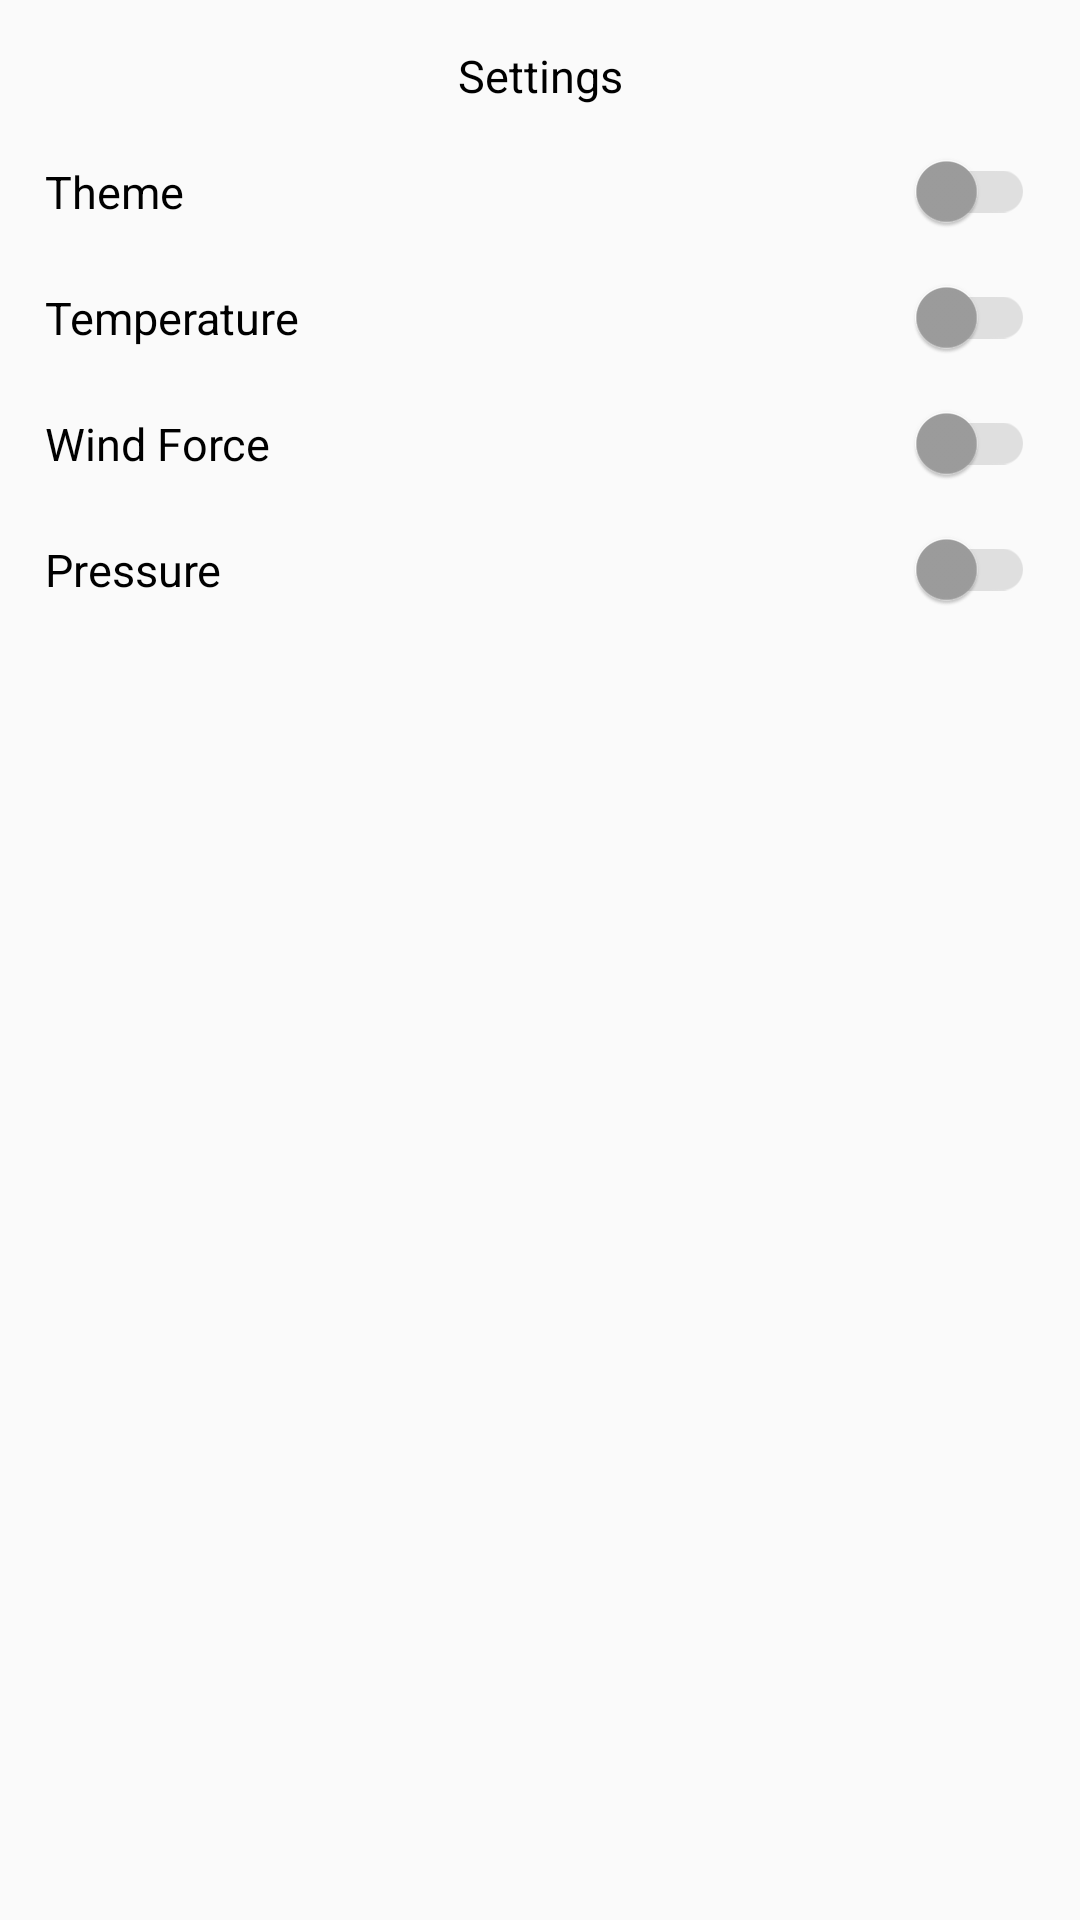

Layout XML and referenced resources for this Android screen:
<!-- AndroidManifest.xml: application theme Theme.Android_Lessons -->
<!-- res/layout/activity_settings.xml -->
<?xml version="1.0" encoding="utf-8"?>
<androidx.constraintlayout.widget.ConstraintLayout xmlns:android="http://schemas.android.com/apk/res/android"
    xmlns:app="http://schemas.android.com/apk/res-auto"
    xmlns:tools="http://schemas.android.com/tools"
    android:layout_width="match_parent"
    android:layout_height="match_parent"
    tools:context=".SettingsActivity">
    <ScrollView
        android:layout_width="match_parent"
        android:layout_height="match_parent">
        <androidx.constraintlayout.widget.ConstraintLayout
            android:layout_width="match_parent"
            android:layout_height="wrap_content">

    <LinearLayout
        android:id="@+id/CheckNewParametersView"
        android:layout_width="match_parent"
        android:layout_height="wrap_content"
        android:layout_margin="@dimen/usually_margin"
        android:orientation="vertical"
        app:layout_constraintBottom_toBottomOf="parent"
        app:layout_constraintEnd_toEndOf="parent"
        app:layout_constraintHorizontal_bias="0.5"
        app:layout_constraintStart_toStartOf="parent"
        app:layout_constraintTop_toTopOf="parent"
        app:layout_constraintVertical_bias="0.03">

        <TextView
            android:layout_width="match_parent"
            android:layout_height="wrap_content"
            android:gravity="center_horizontal"
            android:text="@string/settings"
            android:textSize="@dimen/text_size_big"/>

        <com.google.android.material.switchmaterial.SwitchMaterial
            android:id="@+id/themeSwitch"
            android:layout_marginTop="@dimen/usually_margin"
            android:layout_width="match_parent"
            android:layout_height="wrap_content"
            android:text="@string/theme"
            android:layout_gravity="center"
            android:checked="false"
            android:textSize="@dimen/text_size_big"
            android:textOff="@string/light_theme"
            android:textOn="@string/dark_theme"
            android:theme="@style/MySwitch"/>

        
        <androidx.appcompat.widget.SwitchCompat
            android:id="@+id/SwitchTemperature"
            android:layout_marginTop="@dimen/usually_margin"
            android:layout_width="match_parent"
            android:layout_height="wrap_content"
            android:text="@string/temperature"
            android:layout_gravity="center"
            android:checked="false"
            android:textSize="@dimen/text_size_big"
            android:textOff="@string/cels"
            android:textOn="@string/faringate"
            android:theme="@style/MySwitch"/>
        <com.google.android.material.switchmaterial.SwitchMaterial
            android:id="@+id/SwitchWind"
            android:layout_marginTop="@dimen/usually_margin"
            android:layout_width="match_parent"
            android:layout_height="wrap_content"
            android:text="@string/wind_force"
            android:layout_gravity="center"
            android:checked="false"
            android:textSize="@dimen/text_size_big"
            android:textOff="@string/m_s"
            android:textOn="@string/km_h"
            android:theme="@style/MySwitch"/>
        <com.google.android.material.switchmaterial.SwitchMaterial
            android:id="@+id/SwitchPressure"
            android:layout_marginTop="@dimen/usually_margin"
            android:layout_width="match_parent"
            android:layout_height="wrap_content"
            android:text="@string/pressure"
            android:layout_gravity="center"
            android:checked="false"
            android:textSize="@dimen/text_size_big"
            android:textOff="@string/mm_of_m_c"
            android:textOn="@string/gPa"
            android:theme="@style/MySwitch"/>

    </LinearLayout>
        </androidx.constraintlayout.widget.ConstraintLayout>
    </ScrollView>

</androidx.constraintlayout.widget.ConstraintLayout>
<!-- resources referenced by this layout -->
<resources>
  <dimen name="text_size_big">15sp</dimen>
  <dimen name="usually_margin">15dp</dimen>
  <string name="cels">С\u00B0</string>
  <string name="dark_theme">Dark</string>
  <string name="gPa">gPa</string>
  <string name="km_h">km/h</string>
  <string name="light_theme">Light</string>
  <string name="m_s">m/s</string>
  <string name="mm_of_m_c">mm of m.c.</string>
  <string name="pressure">Pressure</string>
  <string name="settings">Settings</string>
  <string name="temperature">Temperature</string>
  <string name="theme">Theme</string>
  <string name="wind_force">Wind Force</string>
  <style name="MySwitch" parent="Theme.AppCompat.DayNight">
          
          <item name="colorControlActivated">#72B6FF</item>
  
          
          <item name="colorSwitchThumbNormal">#9E9E9E</item>
  
          
          <item name="android:colorForeground">#A1A1A1</item>
      </style>
  <style name="Theme.Android_Lessons" parent="Theme.AppCompat.DayNight.DarkActionBar">
          <item name="colorPrimary">@color/purple_m</item>
          <item name="colorPrimaryVariant">@android:color/transparent</item>
          <item name="colorOnPrimary">@color/white</item>
          <item name="android:textColor">@color/black</item>
          <item name="colorSecondary">@color/black</item>
          <item name="colorSecondaryVariant">@color/black</item>
          <item name="colorOnSecondary">@color/white</item>
          
          <item name="android:windowContentOverlay">@null</item>
          <item name="windowActionBarOverlay">true</item>
         
          <item name="windowActionBar">false</item>
          <item name="windowNoTitle">true</item>
          <item name="android:statusBarColor" tools:targetApi="l">?attr/colorSecondary</item>
          <item name="alertDialogTheme">@style/YDialog</item>
  
      </style>
  <color name="purple_m">#451883</color>
  <color name="white">#FFFFFFFF</color>
  <color name="black">#000000</color>
  <color name="dialog_text">#EEEEEE</color>
  <color name="dialog_checkbox">#FFF</color>
  <color name="dialog_checkbox_activated">#E4B86A</color>
  <color name="dialog_list_item">#FFF</color>
  <style name="YDialogPositiveButton" parent="YDialogButton">
          <item name="android:textColor">@color/dialog_accent_button</item>
      </style>
  <style name="YDialogNegativeButton" parent="YDialogButton" />
  <style name="YDialogNeutralButton" parent="YDialogButton" />
  <dimen name="dialog_line_spacing">2dp</dimen>
  <dimen name="dialog_text_size">16sp</dimen>
  <style name="YDialogTitleTextAppearance" parent="MaterialAlertDialog.MaterialComponents.Title.Text">
          <item name="android:textSize">@dimen/dialog_title_size</item>
      </style>
  <style name="YDialogButton" parent="@style/Widget.MaterialComponents.Button.TextButton.Dialog">
          <item name="android:textColor">@color/dialog_button</item>
          <item name="android:textSize">@dimen/dialog_buttons_size</item>
      </style>
  <color name="dialog_accent_button">#FFF</color>
  <dimen name="dialog_title_size">20sp</dimen>
  <color name="dialog_button">#77FFFFFF</color>
  <dimen name="dialog_buttons_size">14sp</dimen>
</resources>
